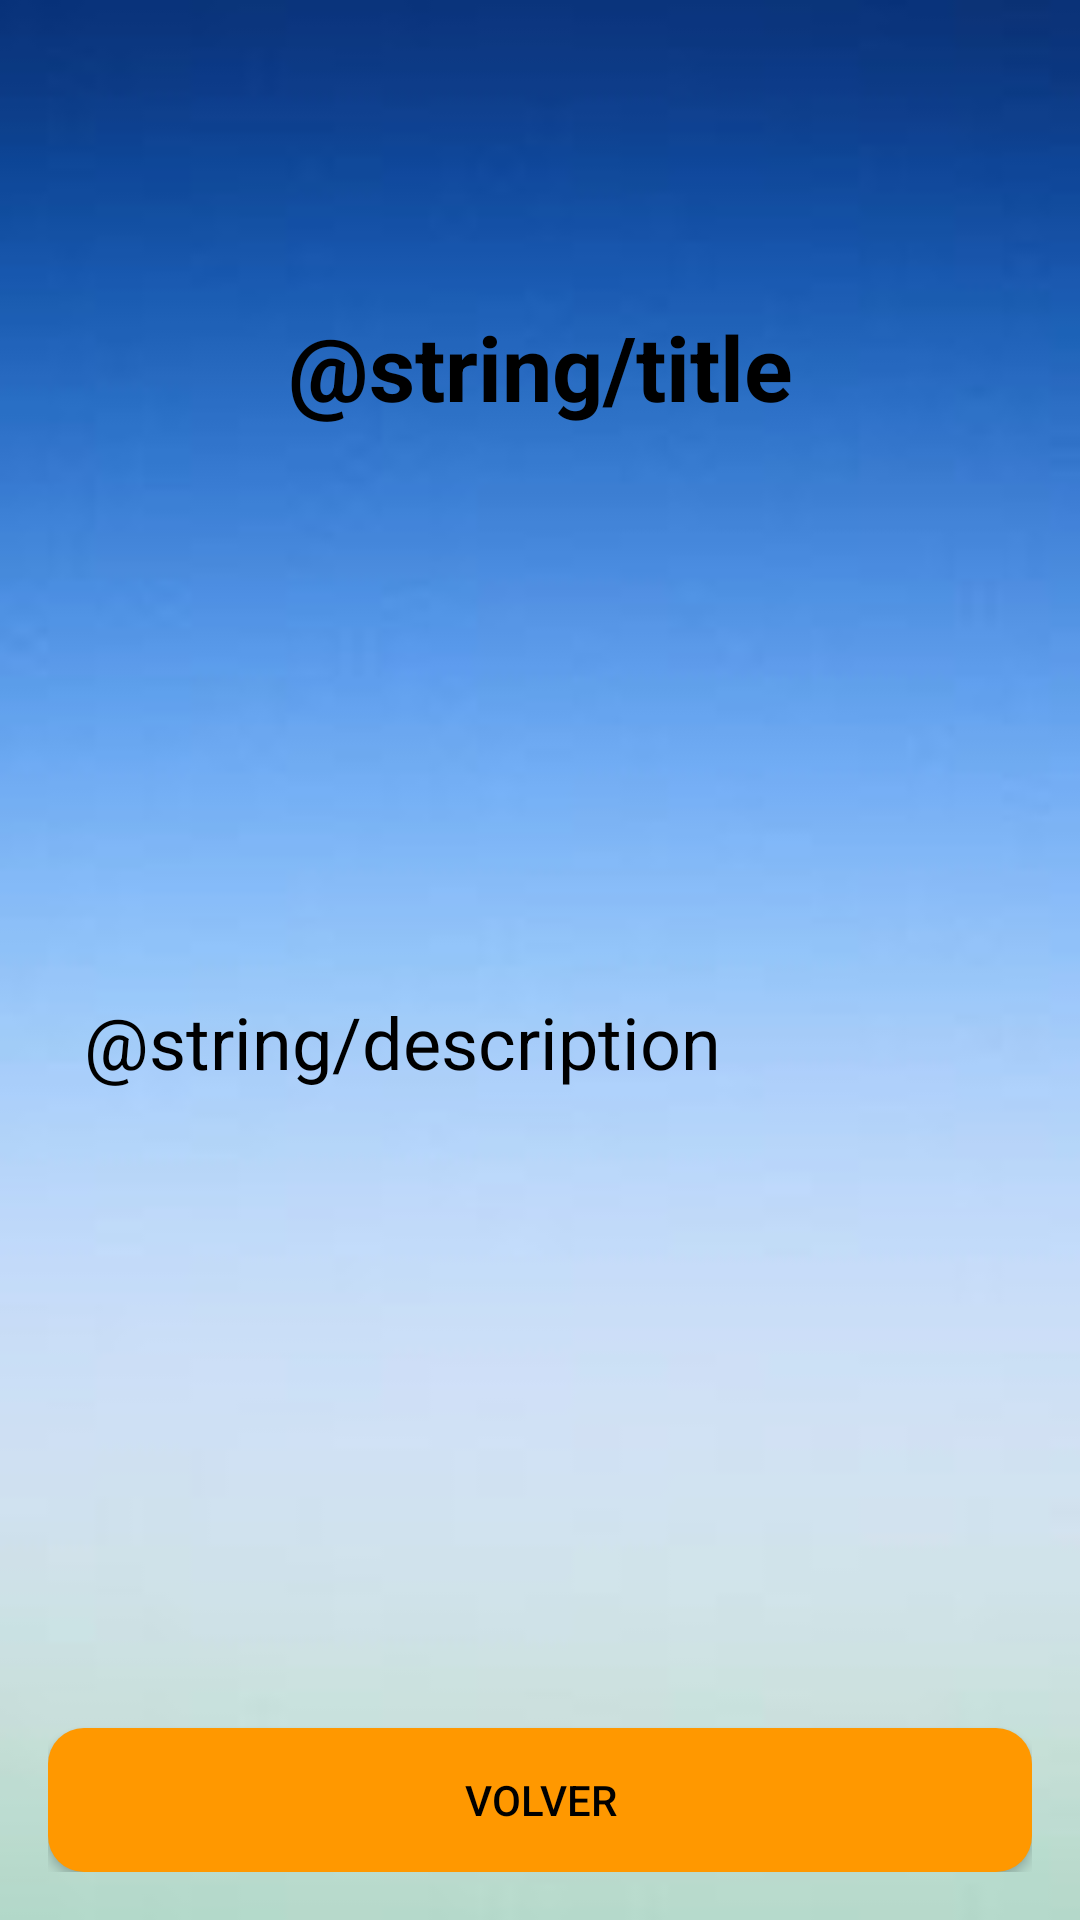

Produce the Android XML layout that renders to this screen, including the resource entries it uses.
<!-- AndroidManifest.xml: application theme Theme.TP1AppMoviles -->
<!-- res/layout/activity_preference_detail_activity.xml -->
<?xml version="1.0" encoding="utf-8"?>
<LinearLayout xmlns:android="http://schemas.android.com/apk/res/android"
    android:layout_width="match_parent"
    android:layout_height="match_parent"
    android:orientation="vertical"
    android:padding="16dp"
    android:background="@drawable/fondo_inicio"
    android:gravity="center_horizontal">

    <View
        android:layout_width="match_parent"
        android:layout_height="0dp"
        android:layout_weight="0.5" />

    <TextView
        android:id="@+id/textoTitulo"
        android:layout_width="match_parent"
        android:layout_height="wrap_content"
        android:text="@string/title"
        android:textColor="@android:color/black"
        android:textSize="30sp"
        android:textStyle="bold"
        android:gravity="center"
        android:layout_marginBottom="16dp" />

    <View
        android:layout_width="match_parent"
        android:layout_height="0dp"
        android:layout_weight="1" />

    <TextView
        android:id="@+id/textoDescripcion"
        android:layout_width="match_parent"
        android:layout_height="wrap_content"
        android:text="@string/description"
        android:textColor="@android:color/black"
        android:textSize="24sp"
        android:gravity="start"
        android:layout_marginStart="8dp"
        android:lineSpacingExtra="4dp"
        android:layout_marginBottom="24dp" />

    <View
        android:layout_width="match_parent"
        android:layout_height="0dp"
        android:layout_weight="1" />

    <Button
        android:id="@+id/buttonBackDetail"
        android:layout_width="match_parent"
        android:layout_height="wrap_content"
        android:text="@string/back"
        android:background="@drawable/button_register"
        android:textColor="@android:color/black"
        android:elevation="4dp"
        android:minHeight="48dp"
        android:layout_marginTop="16dp" />
</LinearLayout>
<!-- resources referenced by this layout -->
<resources>
  <!-- drawable button_register (drawable) -->
  <ripple xmlns:android="http://schemas.android.com/apk/res/android"
      android:color="?attr/colorControlHighlight">
      <item>
          <shape android:shape="rectangle">
              <solid android:color="@color/colorAccent"/>
              <corners android:radius="12dp"/>
              <padding android:left="16dp" android:top="12dp" android:right="16dp" android:bottom="12dp"/>
              <stroke android:width="0dp" android:color="@color/colorAccent"/>
          </shape>
      </item>
  </ripple>
  <!-- drawable fondo_inicio: png bitmap (drawable, 17644 bytes) -->
  <string name="back">Volver</string>
  <style name="Theme.TP1AppMoviles" parent="Theme.AppCompat.Light.NoActionBar">
          
          <item name="colorPrimary">@color/colorPrimary</item>
          <item name="colorPrimaryDark">@color/colorPrimaryDark</item>
          <item name="colorAccent">@color/colorAccent</item>
      </style>
  <color name="colorAccent">#FF9800</color>
  <color name="colorPrimary">#1E88E5</color>
  <color name="colorPrimaryDark">#1565C0</color>
</resources>
